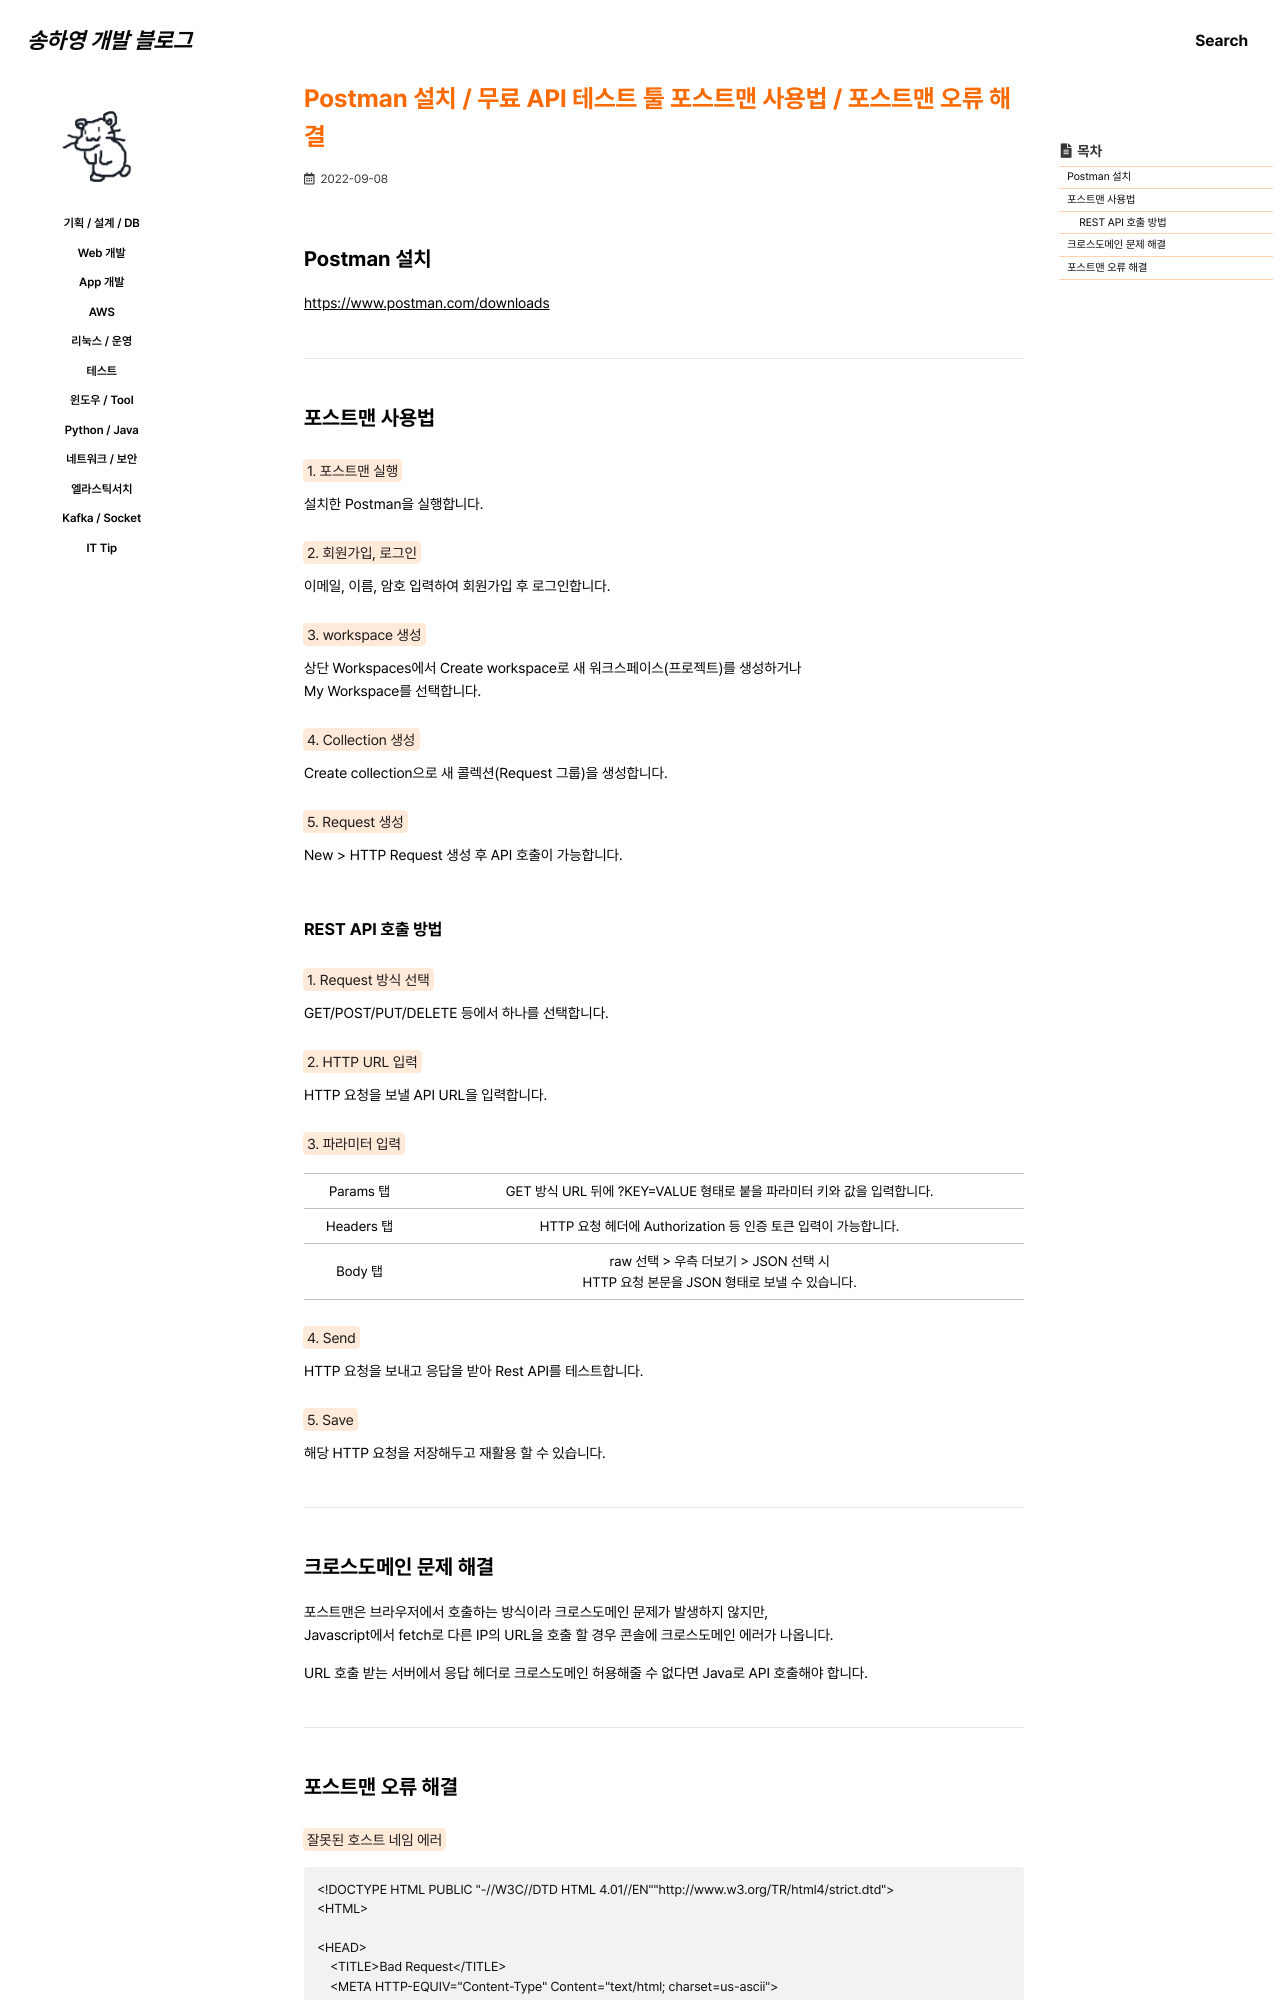

repository: 0songha0/0songha0.github.io · page: tool/2022-09-08-1.html · generator: jekyll

---
title: "Postman 설치 / 무료 API 테스트 툴 포스트맨 사용법 / 포스트맨 오류 해결"
excerpt: ""

categories:
  - tool
tags:
  - []

permalink: /tool/2022-09-08-1

toc: true
toc_sticky: true

date: 2022-09-08
last_modified_at: 2022-09-08
---

## Postman 설치

<https://www.postman.com/downloads>{: target="_blank"}

---

## 포스트맨 사용법

<mark>1. 포스트맨 실행</mark>  
설치한 Postman을 실행합니다.

<mark>2. 회원가입, 로그인</mark>  
이메일, 이름, 암호 입력하여 회원가입 후 로그인합니다.

<mark>3. workspace 생성</mark>  
상단 Workspaces에서 Create workspace로 새 워크스페이스(프로젝트)를 생성하거나  
My Workspace를 선택합니다.

<mark>4. Collection 생성</mark>  
Create collection으로 새 콜렉션(Request 그룹)을 생성합니다.

<mark>5. Request 생성</mark>  
New > HTTP Request 생성 후 API 호출이 가능합니다.

### REST API 호출 방법

<mark>1. Request 방식 선택</mark>  
GET/POST/PUT/DELETE 등에서 하나를 선택합니다.

<mark>2. HTTP URL 입력</mark>  
HTTP 요청을 보낼 API URL을 입력합니다.

<mark>3. 파라미터 입력</mark>
<table>
  <tbody>
    <tr>
      <td>Params 탭</td>
      <td>GET 방식 URL 뒤에 ?KEY=VALUE 형태로 붙을 파라미터 키와 값을 입력합니다.</td>
    </tr>
    <tr>
      <td>Headers 탭</td>
      <td>HTTP 요청 헤더에 Authorization 등 인증 토큰 입력이 가능합니다.</td>
    </tr>
    <tr>
      <td>Body 탭</td>
      <td>
        raw 선택 &gt; 우측 더보기 &gt; JSON 선택 시<br>
        HTTP 요청 본문을 JSON 형태로 보낼 수 있습니다.
      </td>
    </tr>
  </tbody>
</table>

<mark>4. Send</mark>  
HTTP 요청을 보내고 응답을 받아 Rest API를 테스트합니다.

<mark>5. Save</mark>  
해당 HTTP 요청을 저장해두고 재활용 할 수 있습니다.

---
